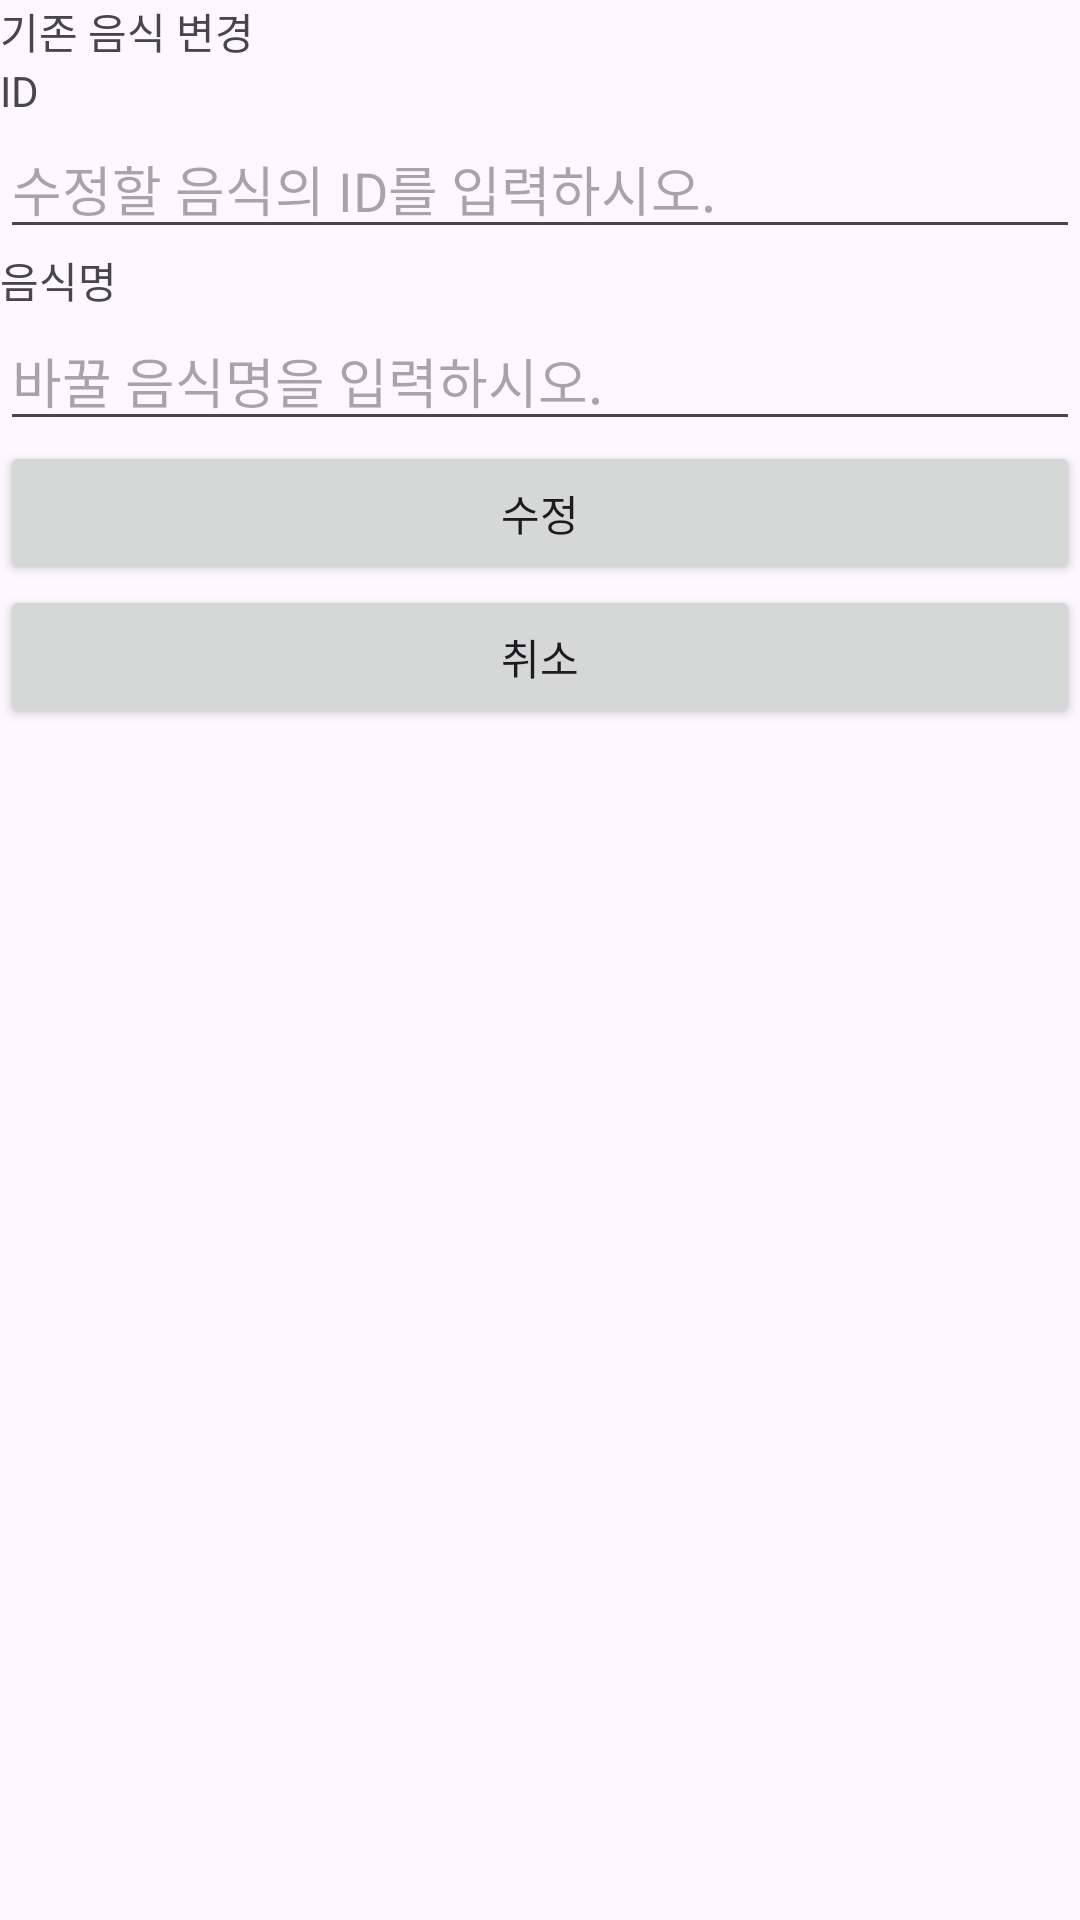

Android layout source for this screen:
<!-- AndroidManifest.xml: application theme Theme.FoodDBExam -->
<!-- res/layout/activity_update.xml -->
<?xml version="1.0" encoding="utf-8"?>
<LinearLayout xmlns:android="http://schemas.android.com/apk/res/android"
    android:orientation="vertical" android:layout_width="match_parent"
    android:layout_height="match_parent">

    <TextView
        android:id="@+id/textView"
        android:layout_width="match_parent"
        android:layout_height="wrap_content"
        android:text="기존 음식 변경" />

    <TextView
        android:id="@+id/textView3"
        android:layout_width="match_parent"
        android:layout_height="wrap_content"
        android:text="ID" />

    <EditText
        android:id="@+id/etUpdateId"
        android:layout_width="match_parent"
        android:layout_height="wrap_content"
        android:ems="10"
        android:hint="수정할 음식의 ID를 입력하시오."
        android:inputType="textPersonName" />

    <TextView
        android:id="@+id/textView4"
        android:layout_width="match_parent"
        android:layout_height="wrap_content"
        android:text="음식명" />

    <EditText
        android:id="@+id/etUpdateFood"
        android:layout_width="match_parent"
        android:layout_height="wrap_content"
        android:ems="10"
        android:hint="바꿀 음식명을 입력하시오."
        android:inputType="textPersonName" />

    <Button
        android:id="@+id/btnUpdateFood"
        style="@style/Widget.AppCompat.Button"
        android:layout_width="match_parent"
        android:layout_height="wrap_content"
        android:text="수정" />

    <Button
        android:id="@+id/btnUpdateCancel"
        style="@style/Widget.AppCompat.Button"
        android:layout_width="match_parent"
        android:layout_height="wrap_content"
        android:text="취소" />
</LinearLayout>
<!-- resources referenced by this layout -->
<resources>
  <style name="Theme.FoodDBExam" parent="Base.Theme.FoodDBExam" />
  <style name="Base.Theme.FoodDBExam" parent="Theme.Material3.DayNight.NoActionBar">
          
          
      </style>
</resources>
